Photos from the image-classification dataset "hybrid-database" in the GitHub repository EnzoN7/Image-classification-Database. Its 10 classes are: apples, bananas, coconuts, grapes, lemons, limes, mangos, oranges, pineapples, tomatoes.

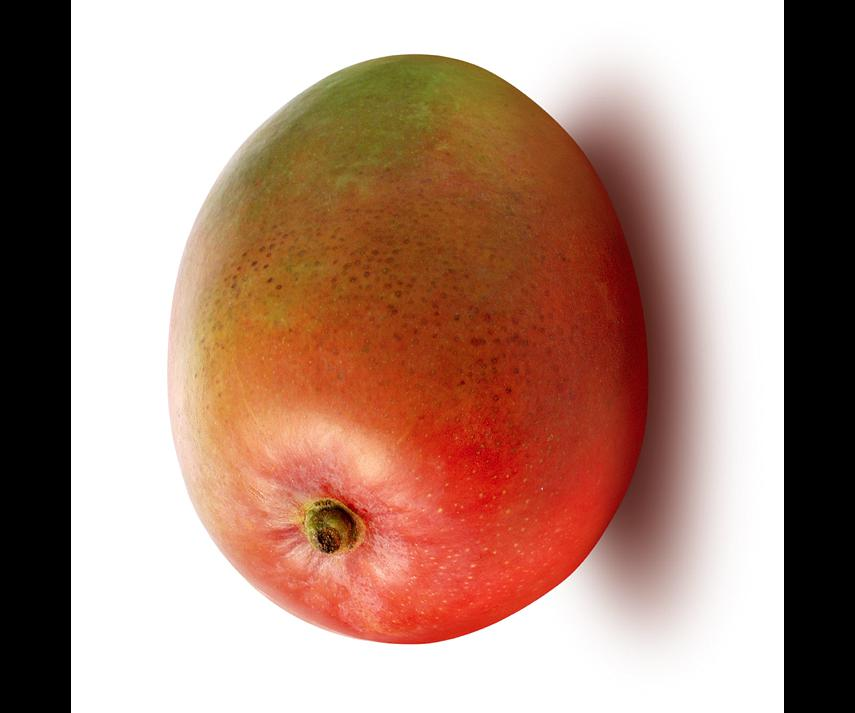
Label: mangos

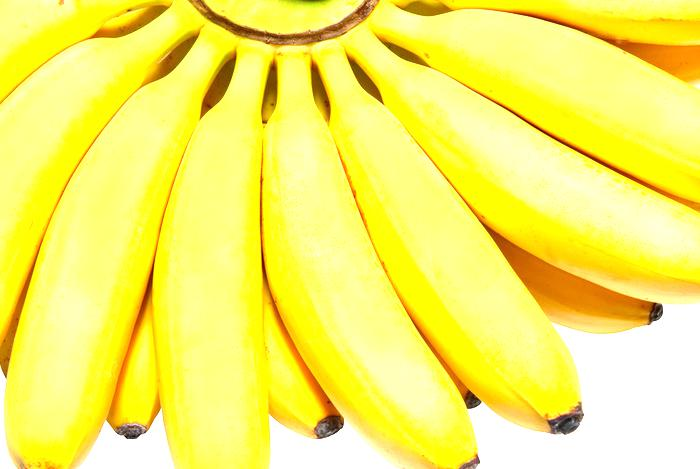
Label: bananas

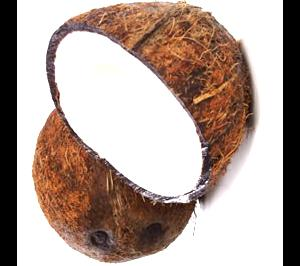
Label: coconuts

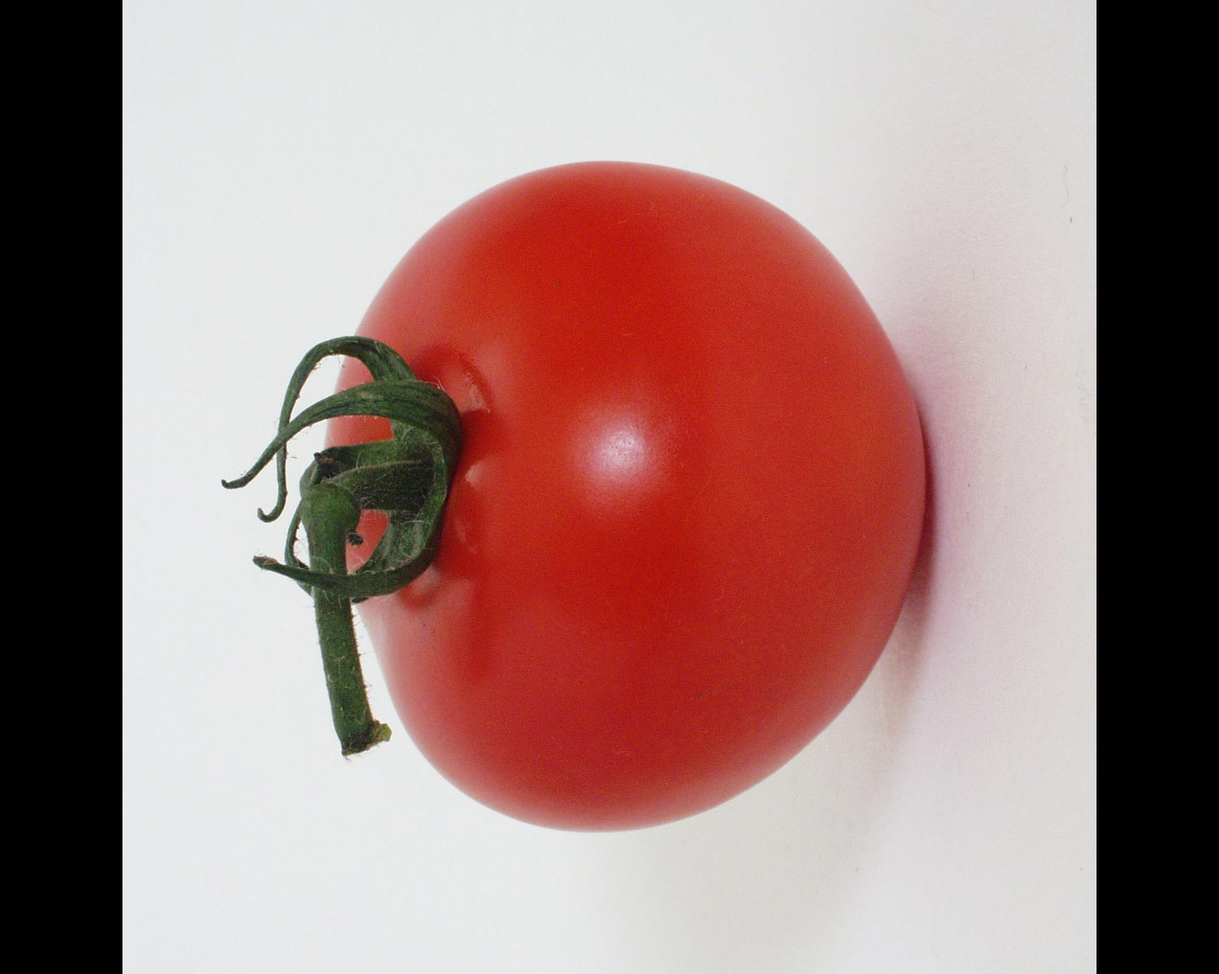
Label: tomatoes

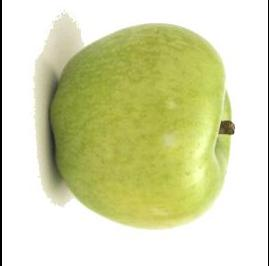
Label: apples

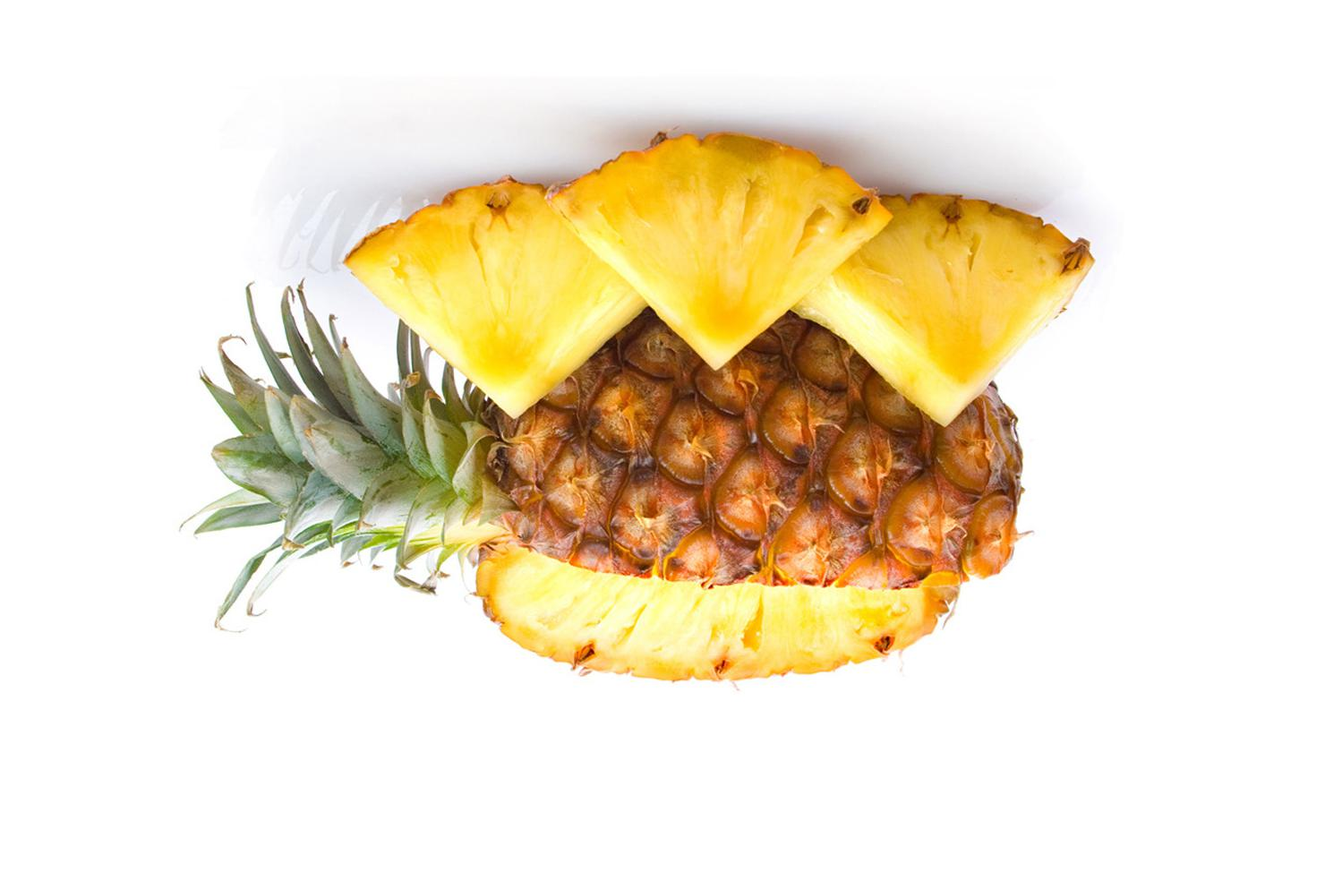
Label: pineapples
